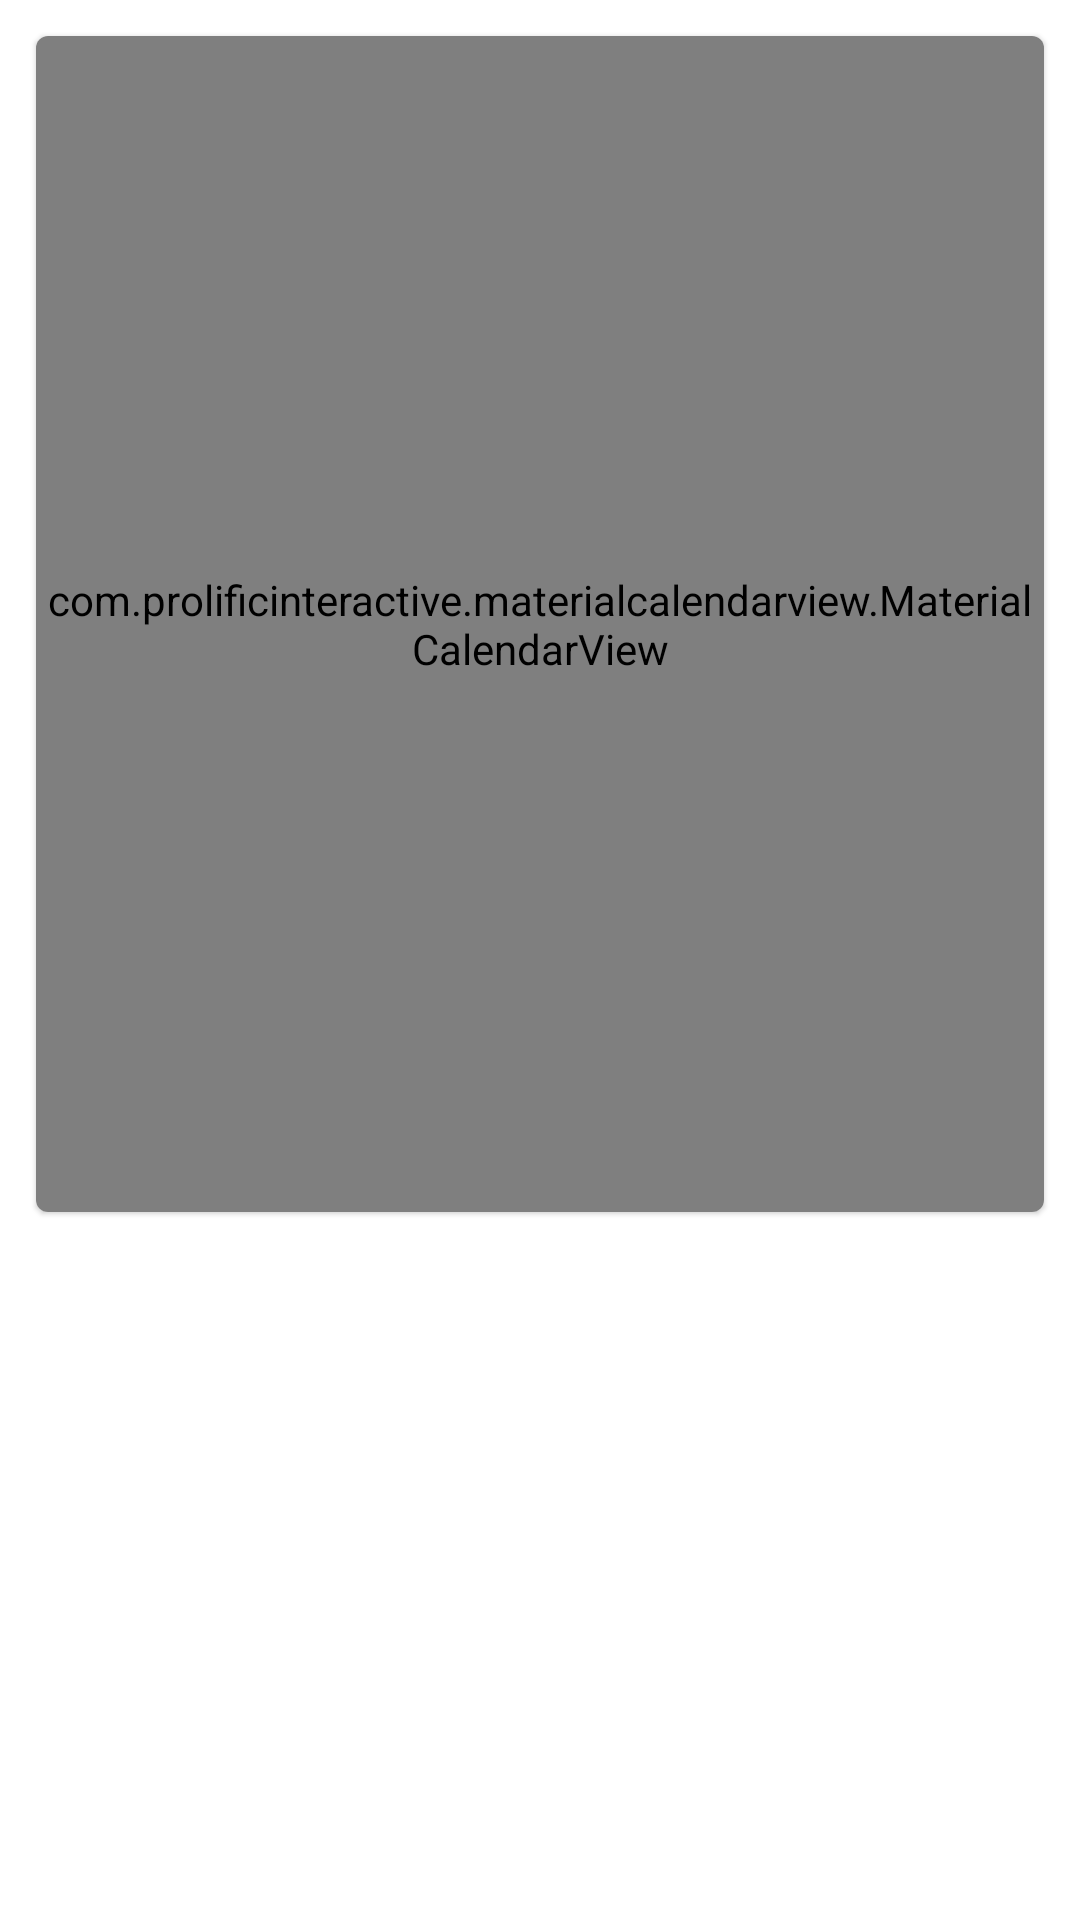

Produce the Android XML layout that renders to this screen, including the resource entries it uses.
<!-- AndroidManifest.xml: activity theme AppTheme.NoActionBar -->
<!-- res/layout/fragment_calendar.xml -->
<?xml version="1.0" encoding="utf-8"?>
<androidx.core.widget.NestedScrollView xmlns:android="http://schemas.android.com/apk/res/android"
    xmlns:app="http://schemas.android.com/apk/res-auto"
    xmlns:tools="http://schemas.android.com/tools"
    android:layout_width="match_parent"
    android:layout_height="match_parent">

    <androidx.constraintlayout.widget.ConstraintLayout
        android:layout_width="match_parent"
        android:layout_height="match_parent">

        <com.google.android.material.card.MaterialCardView
            android:id="@+id/events_calendar_card"
            android:layout_width="match_parent"
            android:layout_height="392dp"
            android:layout_margin="12dp"
            app:layout_constraintEnd_toEndOf="parent"
            app:layout_constraintStart_toStartOf="parent"
            app:layout_constraintTop_toTopOf="parent">

            <com.prolificinteractive.materialcalendarview.MaterialCalendarView
                android:id="@+id/events_calendar"
                android:layout_width="match_parent"
                android:layout_height="match_parent"
                app:mcv_selectionColor="@color/colorPrimary"
                app:mcv_showOtherDates="all"
                app:mcv_monthLabels="@array/months_array" />

        </com.google.android.material.card.MaterialCardView>

        <TextView
            android:id="@+id/today_text"
            style="@style/TextAppearance.MaterialComponents.Headline5"
            android:layout_width="match_parent"
            android:layout_height="wrap_content"
            android:layout_margin="@dimen/recycler_margin"
            android:gravity="center"
            android:textColor="#000000"
            tools:text="В этот день, 20.1"
            app:layout_constraintEnd_toEndOf="@+id/events_calendar_card"
            app:layout_constraintStart_toStartOf="@+id/events_calendar_card"
            app:layout_constraintTop_toBottomOf="@+id/events_calendar_card" />


        <androidx.recyclerview.widget.RecyclerView
            android:id="@+id/list"
            android:layout_width="match_parent"
            android:layout_height="wrap_content"
            android:layout_margin="@dimen/recycler_margin"
            app:layoutManager="LinearLayoutManager"
            app:layout_constraintBottom_toBottomOf="parent"
            app:layout_constraintEnd_toEndOf="parent"
            app:layout_constraintStart_toStartOf="parent"
            app:layout_constraintTop_toBottomOf="@id/today_text"
            tools:listitem="@layout/item_event" />

    </androidx.constraintlayout.widget.ConstraintLayout>
</androidx.core.widget.NestedScrollView>
<!-- res/layout/item_event.xml (included above) -->
<?xml version="1.0" encoding="utf-8"?>
<com.google.android.material.card.MaterialCardView xmlns:android="http://schemas.android.com/apk/res/android"
    android:layout_width="match_parent"
    android:layout_height="wrap_content"
    android:clickable="true"
    android:focusable="true"
    style="@style/item_layout_card">

    <LinearLayout
        android:orientation="vertical"
        android:layout_width="match_parent"
        android:layout_height="wrap_content"
        android:padding="@dimen/item_padding">

        <TextView
            android:id="@+id/title"
            android:layout_width="match_parent"
            android:layout_height="wrap_content"
            android:text="Название"
            style="@style/item_header_text" />

        <TextView
            android:id="@+id/description"
            android:layout_width="match_parent"
            android:layout_height="wrap_content"
            android:text="Текст текст текст"
            style="@style/item_text" />

        <TextView
            android:id="@+id/date"
            android:layout_width="match_parent"
            android:layout_height="wrap_content"
            android:text="22.02.2020"
            style="@style/item_date" />
    </LinearLayout>

</com.google.android.material.card.MaterialCardView>
<!-- resources referenced by this layout -->
<resources>
  <string-array name="months_array">
          <item>@string/january</item>
          <item>@string/february</item>
          <item>@string/march</item>
          <item>@string/april</item>
          <item>@string/may</item>
          <item>@string/june</item>
          <item>@string/july</item>
          <item>@string/august</item>
          <item>@string/september</item>
          <item>@string/october</item>
          <item>@string/november</item>
          <item>@string/december</item>
      </string-array>
  <color name="colorPrimary">#80bf44</color>
  <dimen name="item_padding">4dp</dimen>
  <dimen name="recycler_margin">8dp</dimen>
  <style name="item_date">
          <item name="android:paddingStart">8dp</item>
          <item name="android:textAlignment">textStart</item>
          <item name="android:textAppearance">@style/TextAppearance.MaterialComponents.Body2</item>
      </style>
  <style name="item_header_text">
          <item name="android:textSize">22sp</item>
          <item name="android:textAppearance">@style/TextAppearance.MaterialComponents.Body1</item>
          <item name="android:padding">4dp</item>
          <item name="android:textAlignment">center</item>
      </style>
  <style name="item_layout_card">
          <item name="cardElevation">4dp</item>
          <item name="cardUseCompatPadding">true</item>
          <item name="cardCornerRadius">8dp</item>
      </style>
  <style name="item_text">
          <item name="android:padding">8dp</item>
          <item name="android:textAlignment">textStart</item>
          <item name="android:textAppearance">@style/TextAppearance.MaterialComponents.Body2</item>
      </style>
  <style name="AppTheme.NoActionBar">
          <item name="windowActionBar">false</item>
          <item name="windowNoTitle">true</item>
      </style>
  <string name="january">January</string>
  <string name="february">February</string>
  <string name="march">March</string>
  <string name="april">April</string>
  <string name="may">May</string>
  <string name="june">June</string>
  <string name="july">July</string>
  <string name="august">August</string>
  <string name="september">September</string>
  <string name="october">October</string>
  <string name="november">November</string>
  <string name="december">December</string>
</resources>
